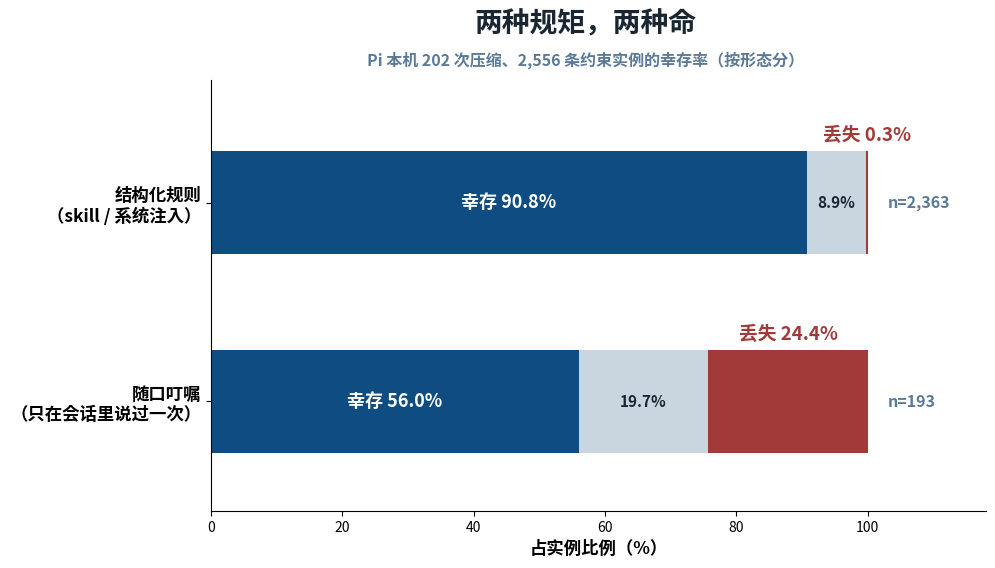
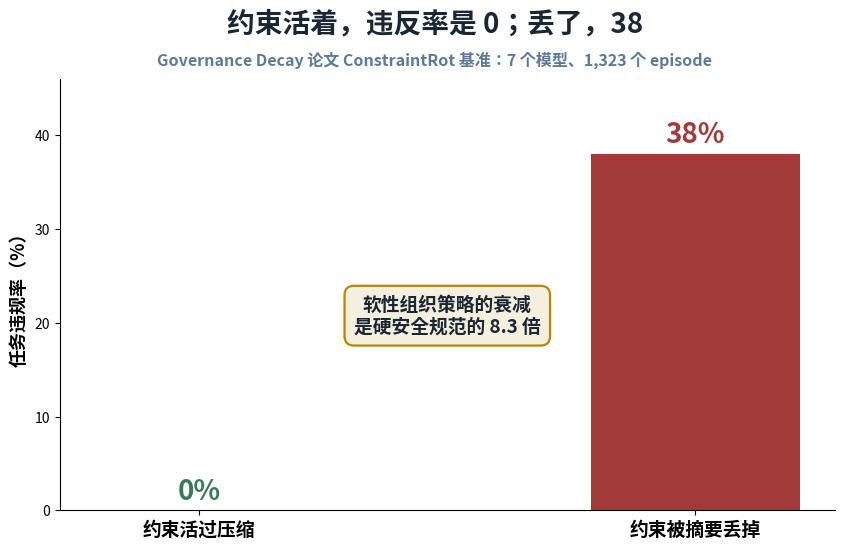
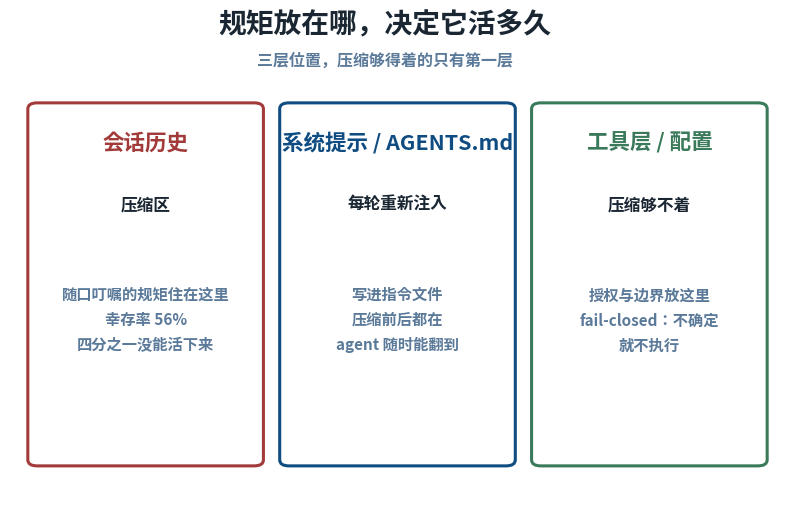

Generate these figures, in order, with matplotlib:
#!/usr/bin/env python3
"""C3 安全账数据图：01 约束幸存率 / 03 论文违反率对照 / 05 规矩放置三层。
数据源：scripts/constraint_survival_scan.py 全量扫描输出（本机 202 次 compaction）；
论文数字：arXiv 2606.22528 摘要（Governance Decay）。配色沿用项目 house style。"""
import matplotlib
matplotlib.use("Agg")
import matplotlib.pyplot as plt
from matplotlib.font_manager import FontProperties
from matplotlib.patches import FancyBboxPatch

FP = FontProperties(fname="/usr/share/fonts/opentype/noto/NotoSansCJK-Bold.ttc")
plt.rcParams["axes.unicode_minus"] = False
BLUE, SUB, INK, GOLD, LINE, BG = "#0F4C81", "#5B7A99", "#1A2733", "#B8860B", "#C9D6E0", "#FFFFFF"
RED = "#A33A3A"
GREEN = "#3A7A5A"


def frame(fig, title, sub):
    fig.patch.set_facecolor(BG)
    fig.text(0.5, 0.965, title, ha="center", fontproperties=FP, fontsize=20, color=INK)
    fig.text(0.5, 0.905, sub, ha="center", fontproperties=FP, fontsize=11.5, color=SUB)


# ---- 01 约束幸存率：两种形态，两种命 ----
fig, ax = plt.subplots(figsize=(10, 5.6))
frame(fig, "两种规矩，两种命", "Pi 本机 202 次压缩、2,556 条约束实例的幸存率（按形态分）")
rows = [
    ("随口叮嘱\n（只在会话里说过一次）", 56.0, 19.7, 24.4, "n=193"),
    ("结构化规则\n（skill / 系统注入）", 90.8, 8.9, 0.3, "n=2,363"),
]
y = [0, 1]
for (lab, s, p, l, n), yy in zip(rows, y):
    ax.barh(yy, s, 0.52, color=BLUE)
    ax.barh(yy, p, 0.52, left=s, color=LINE)
    ax.barh(yy, l, 0.52, left=s + p, color=RED)
    ax.text(s / 2, yy, f"幸存 {s}%", ha="center", va="center",
            fontproperties=FP, fontsize=13, color="#FFFFFF")
    if p > 6:
        ax.text(s + p / 2, yy, f"{p}%", ha="center", va="center",
                fontproperties=FP, fontsize=11, color=INK)
    ax.text(s + p + l / 2, yy + 0.31, f"丢失 {l}%", ha="center",
            fontproperties=FP, fontsize=13.5, color=RED)
    ax.text(103, yy, n, ha="left", va="center", fontproperties=FP, fontsize=11.5, color=SUB)
ax.set_yticks(y)
ax.set_yticklabels([r[0] for r in rows], fontproperties=FP, fontsize=12.5)
ax.set_xlim(0, 118)
ax.set_ylim(-0.55, 1.62)
ax.set_xlabel("占实例比例（%）", fontproperties=FP, fontsize=12.5)
ax.spines[["top", "right"]].set_visible(False)
fig.savefig("01-survival.png", bbox_inches="tight", facecolor=BG)
plt.close(fig)

# ---- 03 论文对照：幸存就是违反率的开关 ----
fig, ax = plt.subplots(figsize=(10, 5.6))
frame(fig, "约束活着，违反率是 0；丢了，38", "Governance Decay 论文 ConstraintRot 基准：7 个模型、1,323 个 episode")
bars = [("约束活过压缩", 0, GREEN), ("约束被摘要丢掉", 38, RED)]
x = [0, 1]
for (lab, v, c), xx in zip(bars, x):
    ax.bar(xx, v, 0.42, color=c)
    ax.text(xx, v + 1.2, f"{v}%", ha="center", fontproperties=FP, fontsize=20, color=c)
ax.annotate("软性组织策略的衰减\n是硬安全规范的 8.3 倍", xy=(0.5, 19), ha="center",
            fontproperties=FP, fontsize=13.5, color=INK,
            bbox=dict(boxstyle="round,pad=0.5", fc="#F5EFE0", ec=GOLD, lw=1.6))
ax.set_xticks(x)
ax.set_xticklabels([b[0] for b in bars], fontproperties=FP, fontsize=13.5)
ax.set_ylabel("任务违规率（%）", fontproperties=FP, fontsize=13)
ax.set_ylim(0, 46)
ax.spines[["top", "right"]].set_visible(False)
fig.savefig("03-violation.png", bbox_inches="tight", facecolor=BG)
plt.close(fig)

# ---- 05 规矩放置三层 ----
fig, ax = plt.subplots(figsize=(10, 5.6))
frame(fig, "规矩放在哪，决定它活多久", "三层位置，压缩够得着的只有第一层")
cards = [
    ("会话历史", "压缩区", "随口叮嘱的规矩住在这里\n幸存率 56%\n四分之一没能活下来", RED),
    ("系统提示 / AGENTS.md", "每轮重新注入", "写进指令文件\n压缩前后都在\nagent 随时能翻到", BLUE),
    ("工具层 / 配置", "压缩够不着", "授权与边界放这里\nfail-closed：不确定\n就不执行", GREEN),
]
for i, (name, tag, desc, c) in enumerate(cards):
    cx = 0.035 + i * 0.325
    ax.add_patch(FancyBboxPatch((cx, 0.10), 0.28, 0.70, boxstyle="round,pad=0.012",
                                fc="#FFFFFF", ec=c, lw=2.2))
    ax.text(cx + 0.14, 0.72, name, ha="center", fontproperties=FP, fontsize=15.5, color=c)
    ax.text(cx + 0.14, 0.60, tag, ha="center", fontproperties=FP, fontsize=12, color=INK)
    ax.text(cx + 0.14, 0.32, desc, ha="center", fontproperties=FP, fontsize=11,
            color=SUB, linespacing=1.7)
ax.set_xlim(0, 1)
ax.set_ylim(0, 0.86)
ax.axis("off")
fig.savefig("05-where.png", bbox_inches="tight", facecolor=BG)
plt.close(fig)

print("done: 01-survival / 03-violation / 05-where")
